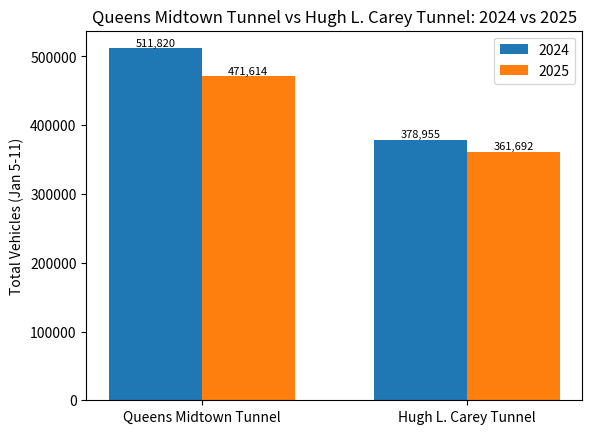

The script that saved this image: (Note: this script raises an exception after producing the figure.)
import pandas as pd
import matplotlib.pyplot as plt
import numpy as np

data = {
    "Queens Midtown Tunnel": {2024: 511820, 2025: 471614},
    "Hugh L. Carey Tunnel": {2024: 378955, 2025: 361692},
}

labels = list(data.keys())
vals_2024 = [data[k][2024] for k in labels]
vals_2025 = [data[k][2025] for k in labels]

x = np.arange(len(labels))
width = 0.35

fig, ax = plt.subplots()
bars1 = ax.bar(x - width/2, vals_2024, width, label='2024')
bars2 = ax.bar(x + width/2, vals_2025, width, label='2025')

for bars in [bars1, bars2]:
    for bar in bars:
        ax.text(bar.get_x() + bar.get_width()/2, bar.get_height(),
                 f'{int(bar.get_height()):,}', ha='center', va='bottom', fontsize=8)

ax.set_xticks(x)
ax.set_xticklabels(labels)
ax.set_ylabel('Total Vehicles (Jan 5-11)')
ax.set_title('Queens Midtown Tunnel vs Hugh L. Carey Tunnel: 2024 vs 2025')
ax.legend()

plt.savefig('outputs/qmt_hct_yearly.png')
print("Chart saved to outputs/qmt_hct_yearly.png")
